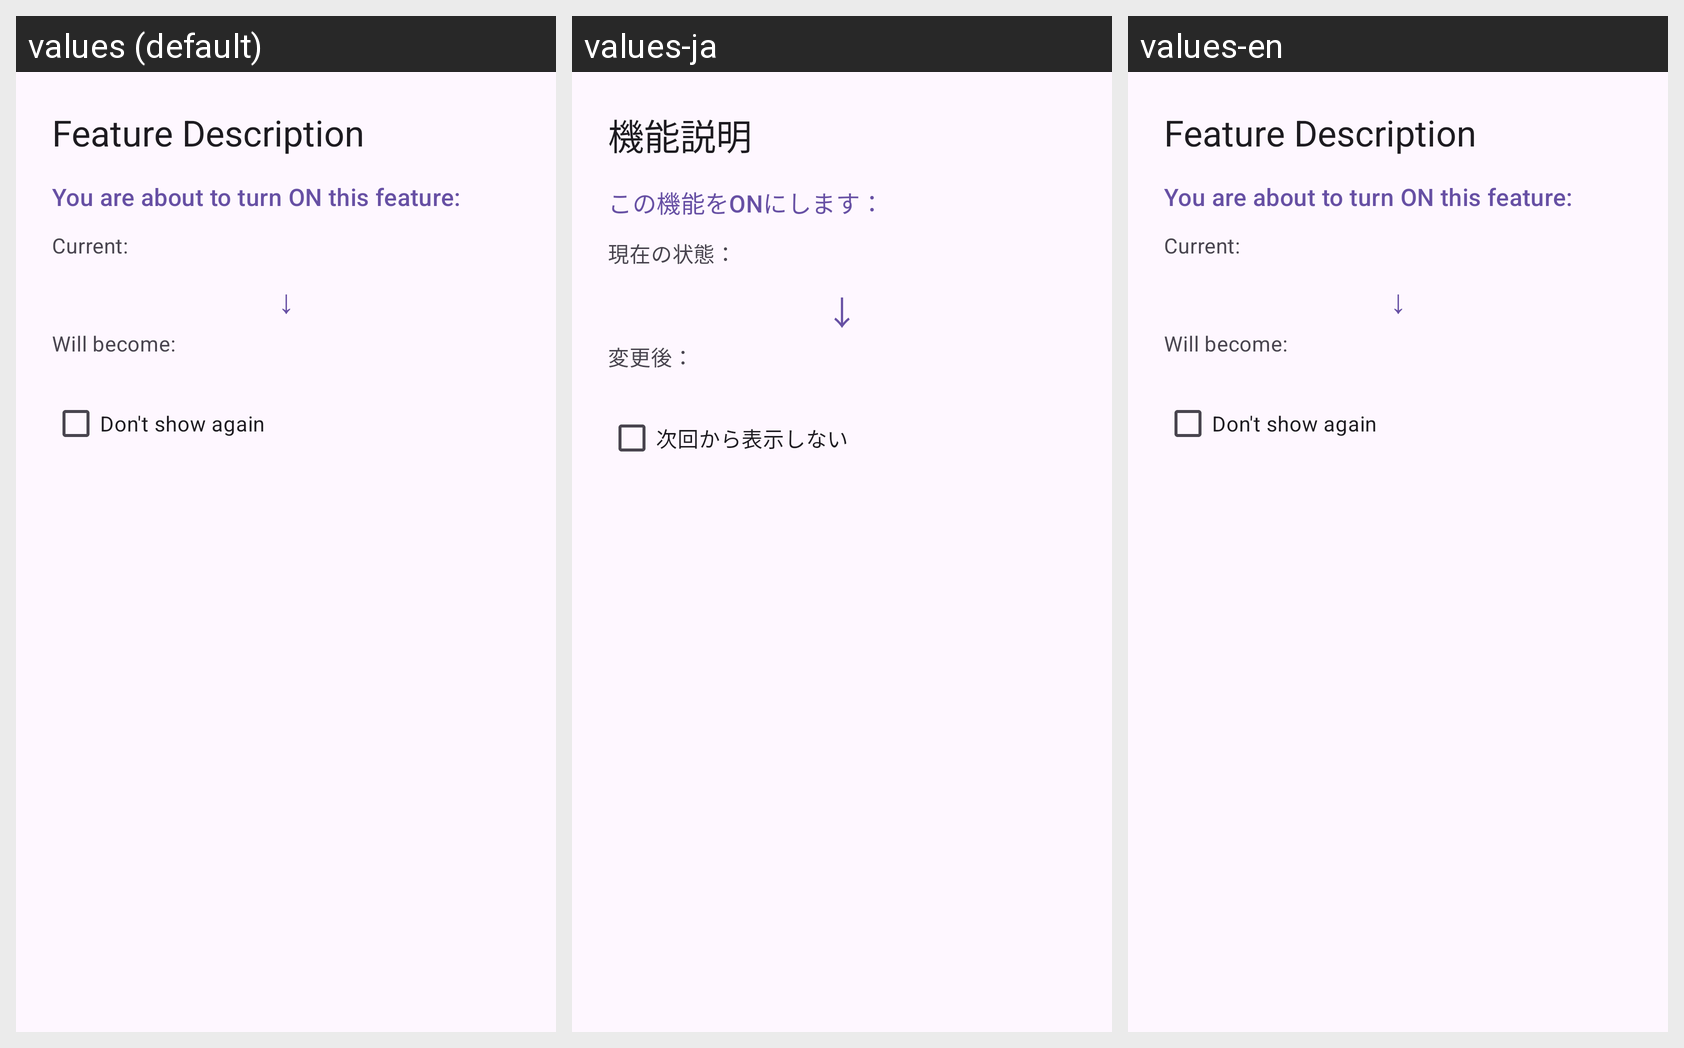

Translations of the strings shown on this Android screen, per locale in the grid:
Android screen res/layout/dialog_feature_explainer.xml rendered under 3 locales, left to right: values (default), values-ja, values-en. Device: Nexus 5 (rendered at 1080×1920; each locale shown at half size, 540×960, under a caption strip naming it); theme Theme.ASRKeyboard.
Other locales in the repository, not shown: values-ar, values-zh-rCN, values-zh-rTW.
Strings drawn on this screen, with the default value and each locale's value (text and hints the layout hard-codes, and strings that could not be matched under every locale, appear in the picture but are not listed):

dialog_feature_explainer_title
  values: Feature Description
  values-ja: 機能説明
  values-en: Feature Description  [not translated; the default value is used]

dialog_feature_explainer_turn_on
  values: You are about to turn ON this feature:
  values-ja: この機能をONにします：
  values-en: You are about to turn ON this feature:  [not translated; the default value is used]

dialog_feature_explainer_from
  values: Current:
  values-ja: 現在の状態：
  values-en: Current:  [not translated; the default value is used]

dialog_feature_explainer_to
  values: Will become:
  values-ja: 変更後：
  values-en: Will become:  [not translated; the default value is used]

dialog_feature_explainer_dont_show_again
  values: Don't show again
  values-ja: 次回から表示しない
  values-en: Don't show again  [not translated; the default value is used]
